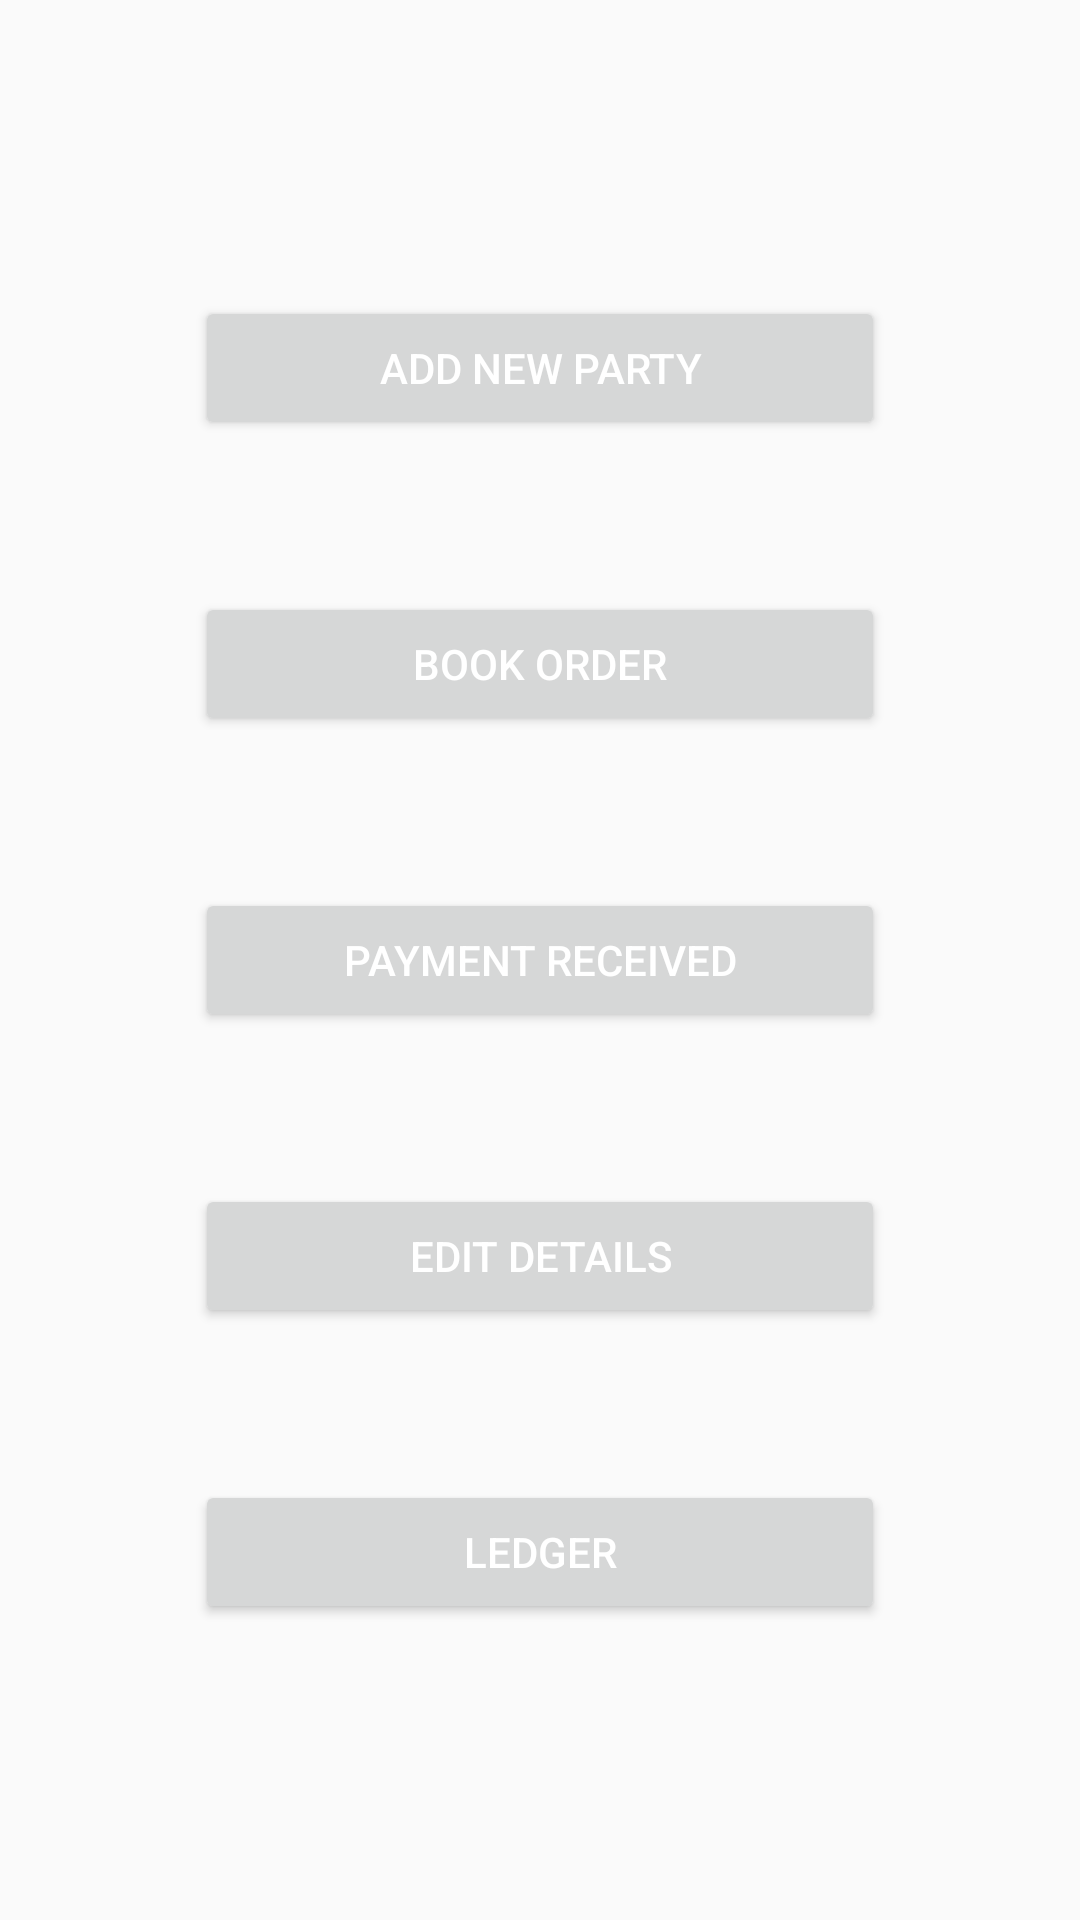

This screen was rendered from an Android layout file. Write that file and the resources it references.
<!-- AndroidManifest.xml: application theme AppTheme -->
<!-- res/layout/activity_ledger_options.xml -->
<?xml version="1.0" encoding="utf-8"?>
<android.support.constraint.ConstraintLayout xmlns:android="http://schemas.android.com/apk/res/android"
    xmlns:app="http://schemas.android.com/apk/res-auto"
    xmlns:tools="http://schemas.android.com/tools"
    android:layout_width="match_parent"
    android:layout_height="match_parent"
    tools:context="ibridotechnologies.com.accountsoftware.LedgerOptions">

    <Button
        android:id="@+id/btn1"
        android:layout_width="230dp"
        android:layout_height="wrap_content"
        android:text="Add New Party"
        android:textColor="#FFFFFF"
        app:layout_constraintStart_toStartOf="parent"
        app:layout_constraintTop_toTopOf="parent"
        app:layout_constraintEnd_toEndOf="parent"
        app:layout_constraintBottom_toBottomOf="@+id/btn2" />

    <Button
        android:id="@+id/btn2"
        android:layout_width="230dp"
        android:layout_height="wrap_content"
        android:text="Book Order"
        android:textColor="#FFFFFF"
        app:layout_constraintStart_toStartOf="parent"
        app:layout_constraintTop_toTopOf="@+id/btn1"
        app:layout_constraintEnd_toEndOf="parent"
        app:layout_constraintBottom_toBottomOf="@+id/btn3" />

    <Button
        android:id="@+id/btn3"
        android:layout_width="230dp"
        android:layout_height="wrap_content"
        android:text="Payment received"
        android:textColor="#FFFFFF"
        app:layout_constraintStart_toStartOf="parent"
        app:layout_constraintTop_toTopOf="@+id/btn2"
        app:layout_constraintEnd_toEndOf="parent"
        app:layout_constraintBottom_toBottomOf="@+id/btn4" />

    <Button
        android:id="@+id/btn4"
        android:layout_width="230dp"
        android:layout_height="wrap_content"
        android:text="Edit details"
        android:textColor="#FFFFFF"
        app:layout_constraintStart_toStartOf="parent"
        app:layout_constraintTop_toTopOf="@+id/btn3"
        app:layout_constraintEnd_toEndOf="parent"
        app:layout_constraintBottom_toBottomOf="@+id/btn5" />

    <Button
        android:id="@+id/btn5"
        android:layout_width="230dp"
        android:layout_height="wrap_content"
        android:text="Ledger"
        android:textColor="#FFFFFF"
        app:layout_constraintStart_toStartOf="parent"
        app:layout_constraintTop_toTopOf="@+id/btn4"
        app:layout_constraintEnd_toEndOf="parent"
        app:layout_constraintBottom_toBottomOf="parent" />

</android.support.constraint.ConstraintLayout>
<!-- resources referenced by this layout -->
<resources>
  <style name="AppTheme" parent="Theme.AppCompat.Light.DarkActionBar">
          
          <item name="colorPrimary">@color/colorPrimary</item>
          <item name="colorPrimaryDark">@color/colorPrimaryDark</item>
          <item name="colorAccent">@color/colorAccent</item>
      </style>
  <color name="colorPrimary">#00b84e</color>
  <color name="colorPrimaryDark">#007941</color>
  <color name="colorAccent">#000000</color>
</resources>
